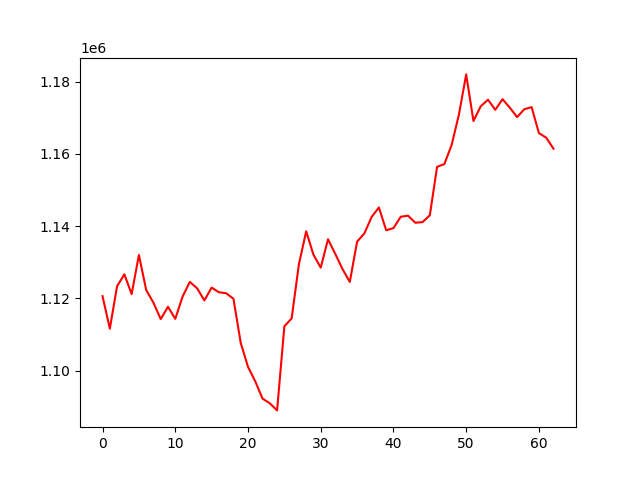

The file beside this chart, header and first rows:
, 0
0, 1120579
1, 1111583
2, 1123365
3, 1126635
4, 1121155
5, 1131981
6, 1122297
7, 1118777
8, 1114238
9, 1117650
10, 1114315
11, 1120431
12, 1124534
13, 1122779
14, 1119414
15, 1122961
16, 1121674
17, 1121395
18, 1119862
19, 1107652
20, 1101027
21, 1096997
22, 1092233
23, 1090931
24, 1088972
25, 1112255
26, 1114424
27, 1129435
28, 1138536
29, 1132061
30, 1128482
31, 1136331
32, 1132277
33, 1128067
34, 1124533
35, 1135666
36, 1137965
37, 1142520
38, 1145134
39, 1138830
40, 1139423
41, 1142565
42, 1142870
43, 1140914
44, 1141079
45, 1142973
46, 1156381
47, 1157150
48, 1162441
49, 1170821
50, 1181966
51, 1169058
52, 1173136
53, 1174965
54, 1172164
55, 1175105
56, 1172758
57, 1170150
58, 1172341
59, 1172906
... 3 more rows
